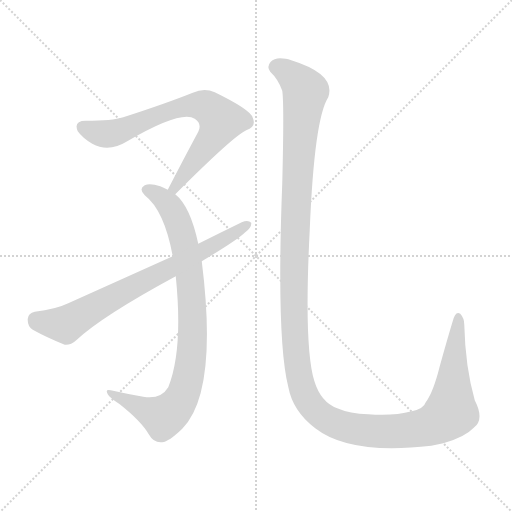
t = 0.00 s
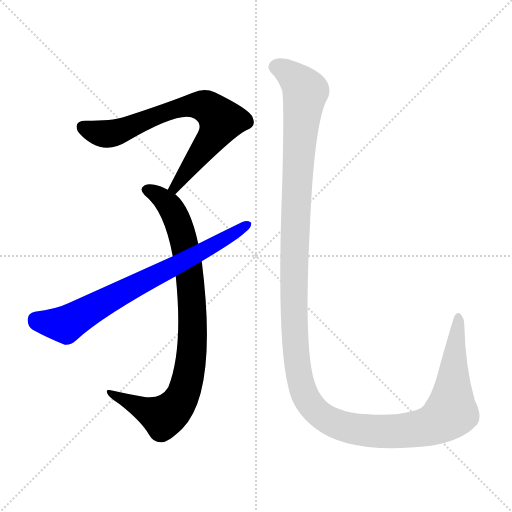
t = 2.65 s
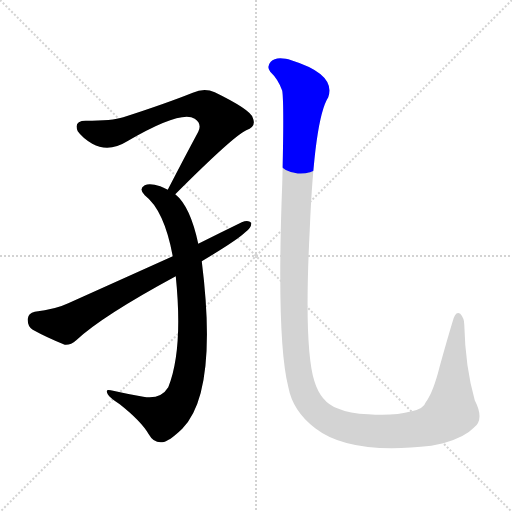
t = 2.90 s
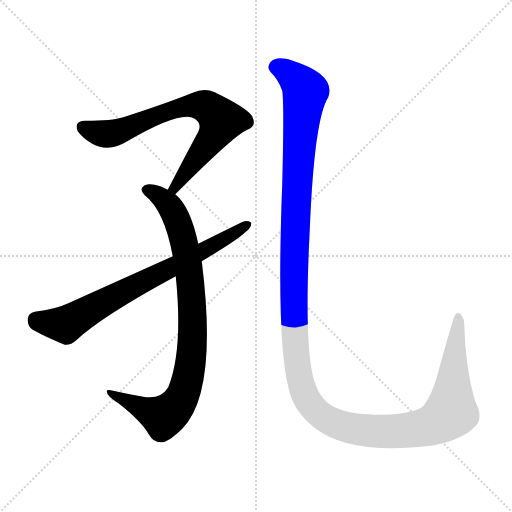
t = 3.15 s
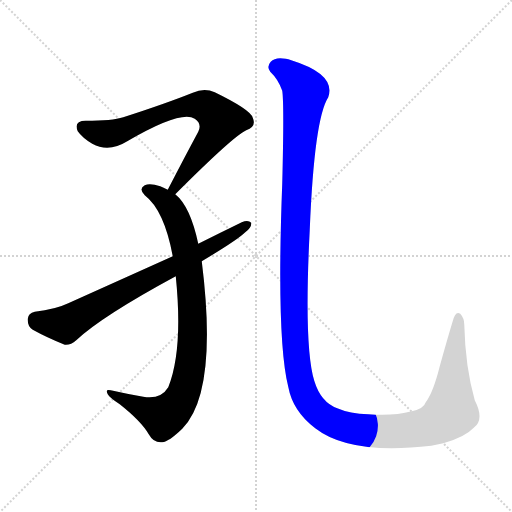
t = 3.40 s
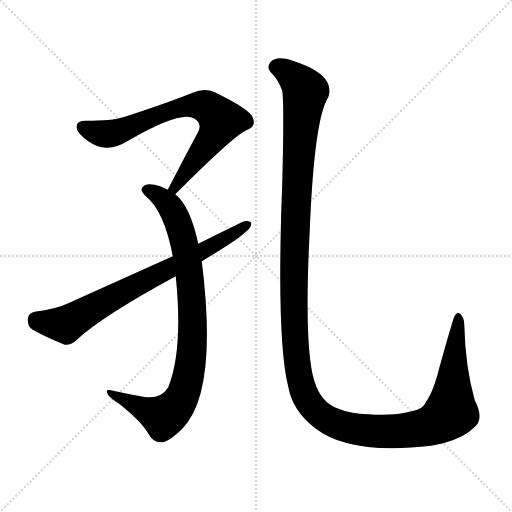
t = 4.09 s

The animated SVG that drew these frames (rendered in a browser with its animation timeline set to each time). Animation: 4 CSS @keyframes rules; one cycle of 4.09 s.

<svg version="1.1" viewBox="0 0 1024 1024" xmlns="http://www.w3.org/2000/svg">
  <g stroke="lightgray" stroke-dasharray="1,1" stroke-width="1" transform="scale(4, 4)">
    <line x1="0" y1="0" x2="256" y2="256"></line>
    <line x1="256" y1="0" x2="0" y2="256"></line>
    <line x1="128" y1="0" x2="128" y2="256"></line>
    <line x1="0" y1="128" x2="256" y2="128"></line>
  </g>
<g transform="scale(1, -1) translate(0, -900)">
   <style type="text/css">
    @keyframes keyframes0 {
      from {
       stroke: blue;
       stroke-dashoffset: 726;
       stroke-width: 128;
       }
       70% {
       animation-timing-function: step-end;
       stroke: blue;
       stroke-dashoffset: 0;
       stroke-width: 128;
       }
       to {
       stroke: black;
       stroke-width: 1024;
       }
       }
       #make-me-a-hanzi-animation-0 {
         animation: keyframes0 0.840820s both;
         animation-delay: 0.000000s;
         animation-timing-function: linear;
       }
    @keyframes keyframes1 {
      from {
       stroke: blue;
       stroke-dashoffset: 871;
       stroke-width: 128;
       }
       74% {
       animation-timing-function: step-end;
       stroke: blue;
       stroke-dashoffset: 0;
       stroke-width: 128;
       }
       to {
       stroke: black;
       stroke-width: 1024;
       }
       }
       #make-me-a-hanzi-animation-1 {
         animation: keyframes1 0.958822s both;
         animation-delay: 0.840820s;
         animation-timing-function: linear;
       }
    @keyframes keyframes2 {
      from {
       stroke: blue;
       stroke-dashoffset: 733;
       stroke-width: 128;
       }
       70% {
       animation-timing-function: step-end;
       stroke: blue;
       stroke-dashoffset: 0;
       stroke-width: 128;
       }
       to {
       stroke: black;
       stroke-width: 1024;
       }
       }
       #make-me-a-hanzi-animation-2 {
         animation: keyframes2 0.846517s both;
         animation-delay: 1.799642s;
         animation-timing-function: linear;
       }
    @keyframes keyframes3 {
      from {
       stroke: blue;
       stroke-dashoffset: 1460;
       stroke-width: 128;
       }
       83% {
       animation-timing-function: step-end;
       stroke: blue;
       stroke-dashoffset: 0;
       stroke-width: 128;
       }
       to {
       stroke: black;
       stroke-width: 1024;
       }
       }
       #make-me-a-hanzi-animation-3 {
         animation: keyframes3 1.438151s both;
         animation-delay: 2.646159s;
         animation-timing-function: linear;
       }
</style>
<path d="M 350.5 511.5 Q 467.5 628.5 492.5 639.5 Q 513.5 646.5 505.5 664.5 Q 501.5 680.5 429.5 715.5 Q 408.5 724.5 385.5 714.5 Q 330.5 692.5 246.5 665.5 Q 224.5 658.5 171.5 658.5 Q 146.5 658.5 155.5 637.5 Q 164.5 624.5 184.5 612.5 Q 217.5 594.5 254.5 617.5 Q 362.5 680.5 389.5 662.5 Q 404.5 652.5 396.5 636.5 Q 368.5 584.5 335.5 520.5 C 321.5 493.5 329.5 490.5 350.5 511.5 Z" fill="lightgray"></path> 
<path d="M 335.5 520.5 Q 328.5 524.5 320.5 527.5 Q 299.5 534.5 289.5 529.5 Q 276.5 522.5 289.5 509.5 Q 328.5 479.5 345.5 387.5 L 351.5 347.5 Q 366.5 200.5 336.5 125.5 Q 321.5 100.5 286.5 106.5 Q 252.5 112.5 221.5 119.5 Q 209.5 122.5 215.5 111.5 Q 219.5 104.5 239.5 91.5 Q 282.5 57.5 297.5 31.5 Q 307.5 13.5 324.5 15.5 Q 337.5 16.5 364.5 42.5 Q 436.5 115.5 403.5 377.5 L 396.5 412.5 Q 380.5 487.5 350.5 511.5 L 335.5 520.5 Z" fill="lightgray"></path> 
<path d="M 345.5 387.5 Q 245.5 342.5 136.5 293.5 Q 111.5 281.5 69.5 276.5 Q 56.5 273.5 55.5 262.5 Q 54.5 247.5 65.5 240.5 Q 92.5 225.5 129.5 210.5 Q 141.5 209.5 152.5 219.5 Q 203.5 267.5 351.5 347.5 L 403.5 377.5 Q 475.5 420.5 490.5 435.5 Q 503.5 445.5 502.5 454.5 Q 496.5 460.5 483.5 455.5 Q 440.5 434.5 396.5 412.5 L 345.5 387.5 Z" fill="lightgray"></path> 
<path d="M 947.5 44.5 Q 969.5 60.5 949.5 99.5 Q 930.5 166.5 928.5 251.5 Q 928.5 263.5 920.5 272.5 Q 910.5 279.5 904.5 254.5 Q 894.5 221.5 879.5 167.5 Q 866.5 115.5 851.5 95.5 Q 847.5 82.5 823.5 77.5 Q 786.5 67.5 736.5 71.5 Q 699.5 72.5 674.5 83.5 Q 641.5 95.5 628.5 138.5 Q 607.5 207.5 619.5 440.5 Q 628.5 662.5 656.5 705.5 Q 672.5 751.5 582.5 779.5 Q 576.5 782.5 571.5 782.5 Q 550.5 786.5 541.5 776.5 Q 532.5 766.5 540.5 756.5 Q 556.5 741.5 564.5 718.5 Q 568.5 691.5 564.5 533.5 Q 552.5 221.5 576.5 126.5 Q 585.5 77.5 630.5 43.5 Q 699.5 -10.5 862.5 8.5 Q 874.5 11.5 886.5 13.5 Q 929.5 25.5 947.5 44.5 Z" fill="lightgray"></path> 
      <clipPath id="make-me-a-hanzi-clip-0">
      <path d="M 350.5 511.5 Q 467.5 628.5 492.5 639.5 Q 513.5 646.5 505.5 664.5 Q 501.5 680.5 429.5 715.5 Q 408.5 724.5 385.5 714.5 Q 330.5 692.5 246.5 665.5 Q 224.5 658.5 171.5 658.5 Q 146.5 658.5 155.5 637.5 Q 164.5 624.5 184.5 612.5 Q 217.5 594.5 254.5 617.5 Q 362.5 680.5 389.5 662.5 Q 404.5 652.5 396.5 636.5 Q 368.5 584.5 335.5 520.5 C 321.5 493.5 329.5 490.5 350.5 511.5 Z" fill="lightgray"></path>
      </clipPath>
      <path clip-path="url(#make-me-a-hanzi-clip-0)" d="M 166.5 645.5 L 190.5 635.5 L 225.5 633.5 L 375.5 688.5 L 408.5 688.5 L 424.5 678.5 L 442.5 657.5 L 436.5 644.5 L 353.5 525.5 L 343.5 525.5 " fill="none" id="make-me-a-hanzi-animation-0" stroke-dasharray="598 1196" stroke-linecap="round"></path>

      <clipPath id="make-me-a-hanzi-clip-1">
      <path d="M 335.5 520.5 Q 328.5 524.5 320.5 527.5 Q 299.5 534.5 289.5 529.5 Q 276.5 522.5 289.5 509.5 Q 328.5 479.5 345.5 387.5 L 351.5 347.5 Q 366.5 200.5 336.5 125.5 Q 321.5 100.5 286.5 106.5 Q 252.5 112.5 221.5 119.5 Q 209.5 122.5 215.5 111.5 Q 219.5 104.5 239.5 91.5 Q 282.5 57.5 297.5 31.5 Q 307.5 13.5 324.5 15.5 Q 337.5 16.5 364.5 42.5 Q 436.5 115.5 403.5 377.5 L 396.5 412.5 Q 380.5 487.5 350.5 511.5 L 335.5 520.5 Z" fill="lightgray"></path>
      </clipPath>
      <path clip-path="url(#make-me-a-hanzi-clip-1)" d="M 293.5 519.5 L 308.5 515.5 L 342.5 483.5 L 368.5 416.5 L 382.5 318.5 L 381.5 173.5 L 362.5 102.5 L 330.5 67.5 L 302.5 74.5 L 223.5 111.5 " fill="none" id="make-me-a-hanzi-animation-1" stroke-dasharray="743 1486" stroke-linecap="round"></path>

      <clipPath id="make-me-a-hanzi-clip-2">
      <path d="M 345.5 387.5 Q 245.5 342.5 136.5 293.5 Q 111.5 281.5 69.5 276.5 Q 56.5 273.5 55.5 262.5 Q 54.5 247.5 65.5 240.5 Q 92.5 225.5 129.5 210.5 Q 141.5 209.5 152.5 219.5 Q 203.5 267.5 351.5 347.5 L 403.5 377.5 Q 475.5 420.5 490.5 435.5 Q 503.5 445.5 502.5 454.5 Q 496.5 460.5 483.5 455.5 Q 440.5 434.5 396.5 412.5 L 345.5 387.5 Z" fill="lightgray"></path>
      </clipPath>
      <path clip-path="url(#make-me-a-hanzi-clip-2)" d="M 71.5 261.5 L 131.5 251.5 L 252.5 320.5 L 405.5 396.5 L 496.5 451.5 " fill="none" id="make-me-a-hanzi-animation-2" stroke-dasharray="605 1210" stroke-linecap="round"></path>

      <clipPath id="make-me-a-hanzi-clip-3">
      <path d="M 947.5 44.5 Q 969.5 60.5 949.5 99.5 Q 930.5 166.5 928.5 251.5 Q 928.5 263.5 920.5 272.5 Q 910.5 279.5 904.5 254.5 Q 894.5 221.5 879.5 167.5 Q 866.5 115.5 851.5 95.5 Q 847.5 82.5 823.5 77.5 Q 786.5 67.5 736.5 71.5 Q 699.5 72.5 674.5 83.5 Q 641.5 95.5 628.5 138.5 Q 607.5 207.5 619.5 440.5 Q 628.5 662.5 656.5 705.5 Q 672.5 751.5 582.5 779.5 Q 576.5 782.5 571.5 782.5 Q 550.5 786.5 541.5 776.5 Q 532.5 766.5 540.5 756.5 Q 556.5 741.5 564.5 718.5 Q 568.5 691.5 564.5 533.5 Q 552.5 221.5 576.5 126.5 Q 585.5 77.5 630.5 43.5 Q 699.5 -10.5 862.5 8.5 Q 874.5 11.5 886.5 13.5 Q 929.5 25.5 947.5 44.5 Z" fill="lightgray"></path>
      </clipPath>
      <path clip-path="url(#make-me-a-hanzi-clip-3)" d="M 550.5 766.5 L 584.5 748.5 L 610.5 717.5 L 592.5 520.5 L 587.5 317.5 L 596.5 160.5 L 617.5 96.5 L 651.5 62.5 L 714.5 40.5 L 828.5 40.5 L 881.5 58.5 L 901.5 75.5 L 916.5 263.5 " fill="none" id="make-me-a-hanzi-animation-3" stroke-dasharray="1332 2664" stroke-linecap="round"></path>

</g>
</svg>
